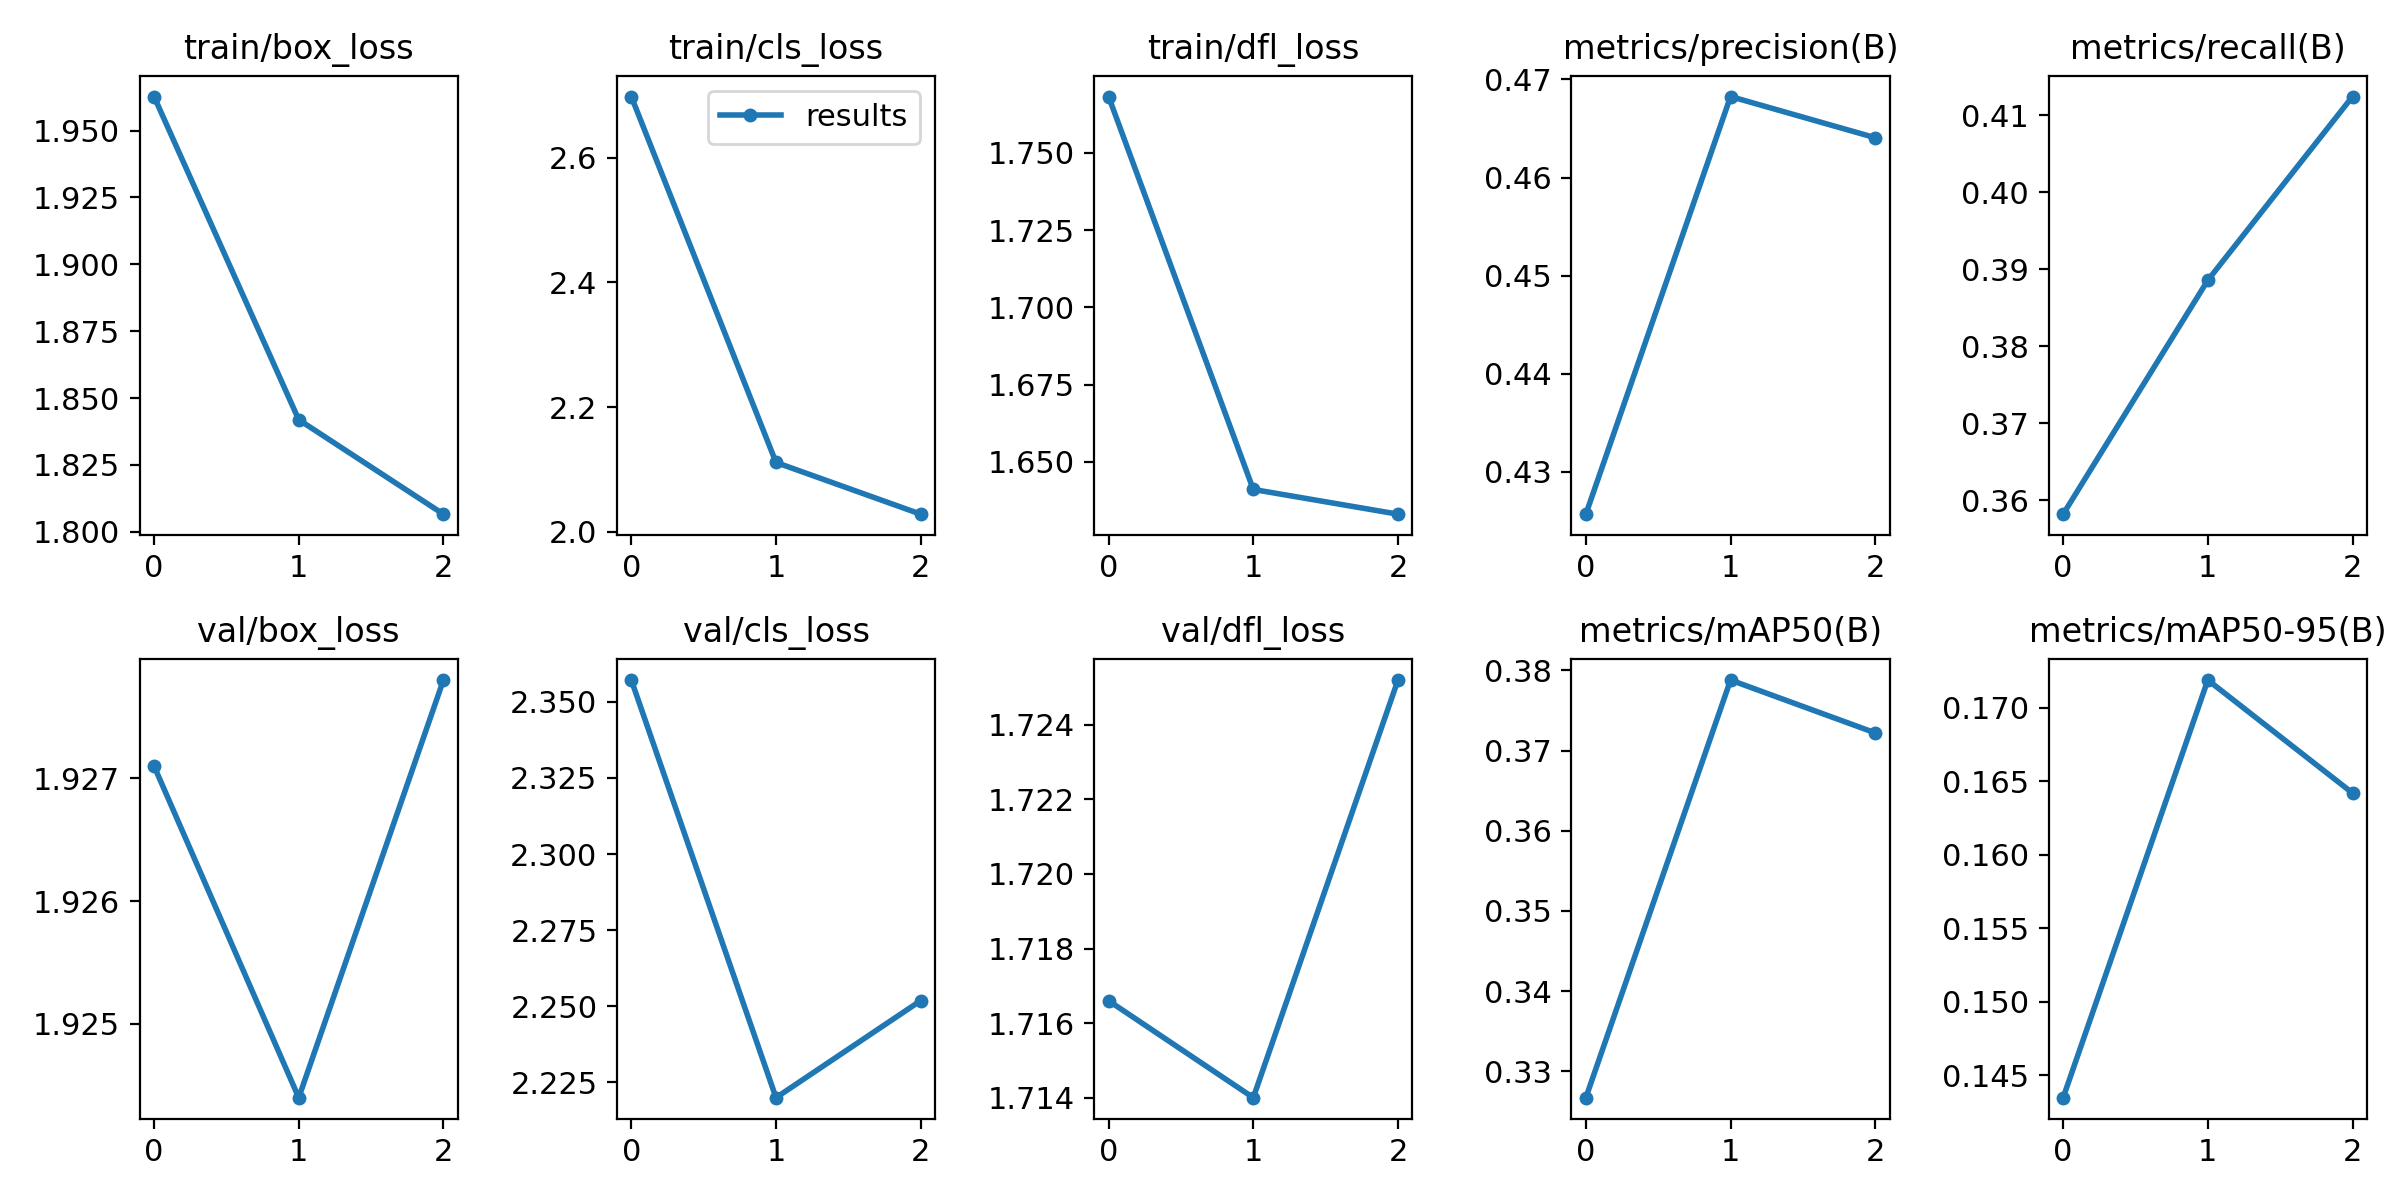

Values plotted in this chart, from the file beside it:
epoch, train/box_loss, train/cls_loss, train/dfl_loss, metrics/precision(B), metrics/recall(B), metrics/mAP50(B), metrics/mAP50-95(B), val/box_loss, val/cls_loss, val/dfl_loss, lr/pg0, lr/pg1, lr/pg2
0, 1.963, 2.698, 1.768, 0.4257, 0.3582, 0.3267, 0.1435, 1.927, 2.357, 1.717, 0.07002, 0.003331, 0.003331
1, 1.842, 2.111, 1.641, 0.4683, 0.3886, 0.3788, 0.1719, 1.924, 2.22, 1.714, 0.03782, 0.004465, 0.004465
2, 1.807, 2.028, 1.633, 0.4641, 0.4124, 0.3722, 0.1642, 1.928, 2.252, 1.725, 0.003418, 0.003399, 0.003399
